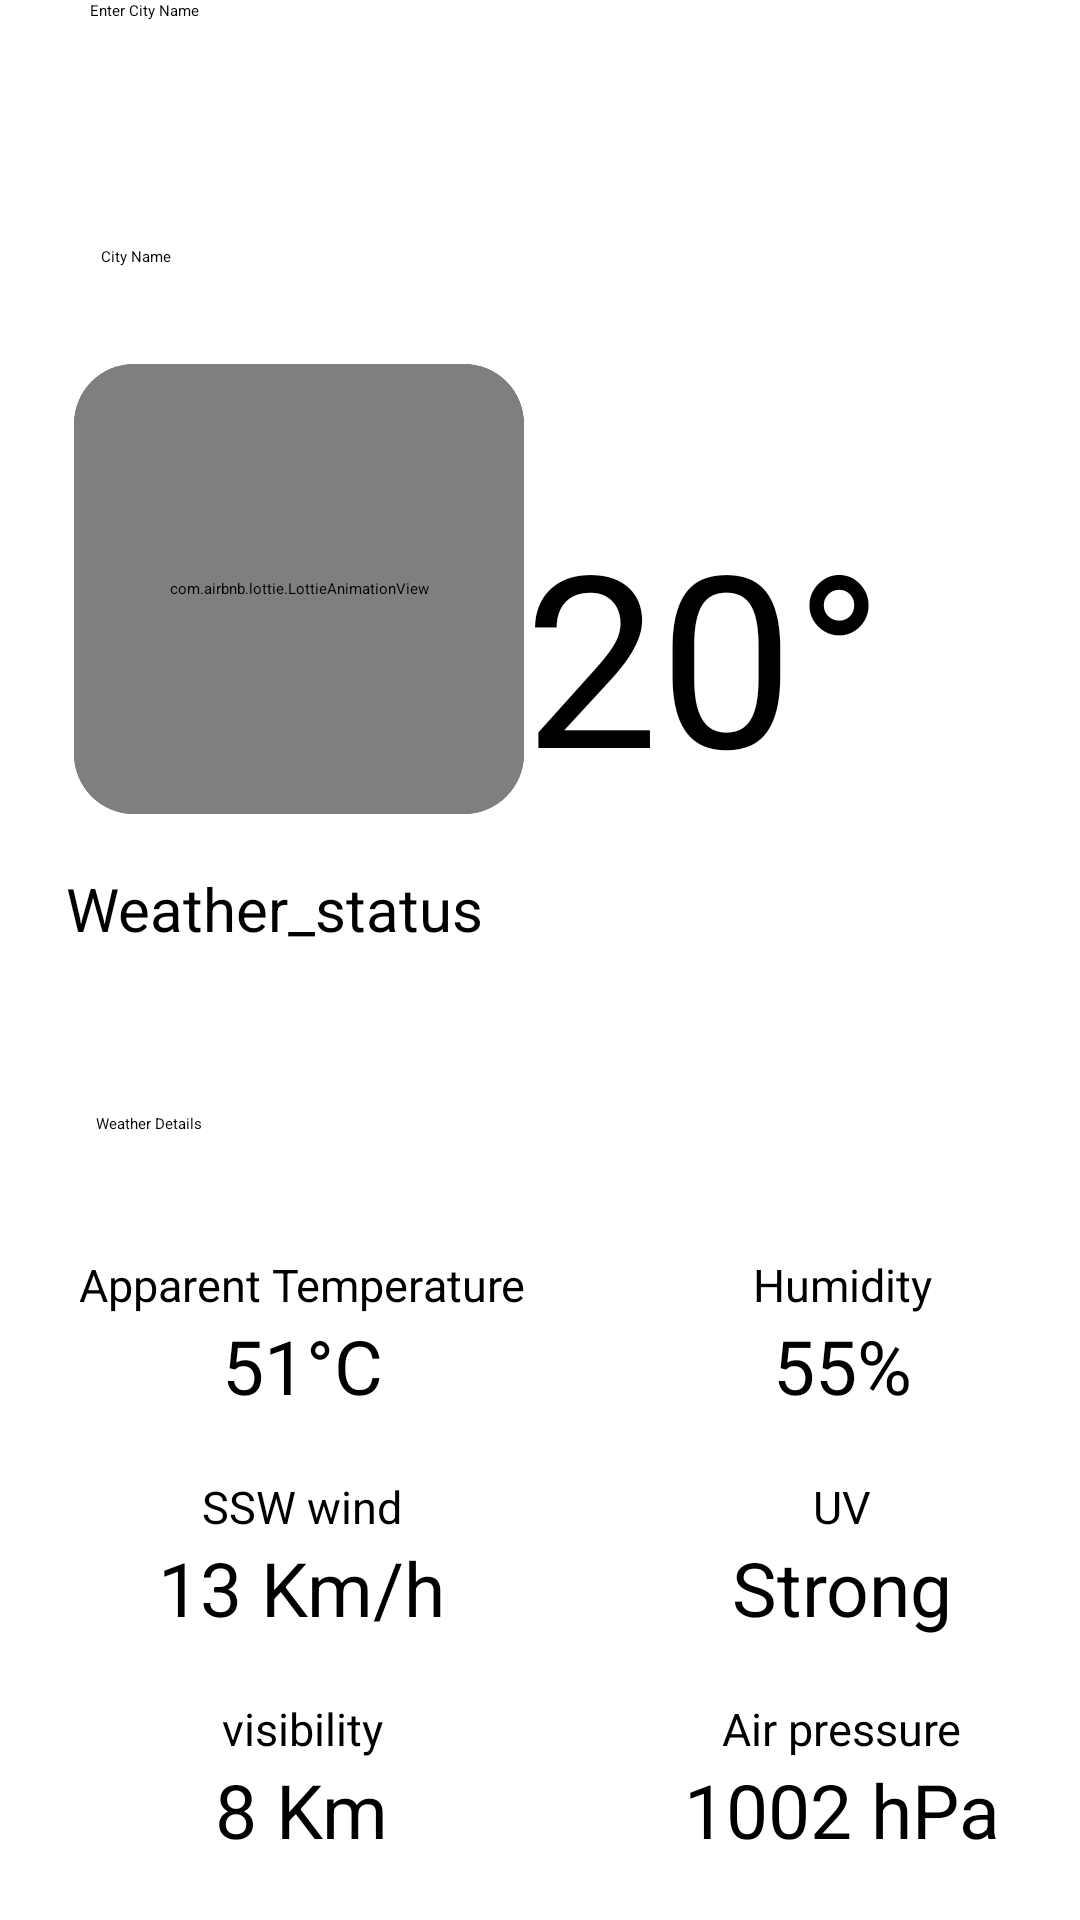

Write the Android layout XML for this screen, with the resource values it uses.
<!-- AndroidManifest.xml: application theme Theme.Weather_app -->
<!-- res/layout/activity_main.xml -->
<?xml version="1.0" encoding="utf-8"?>
<androidx.constraintlayout.widget.ConstraintLayout xmlns:android="http://schemas.android.com/apk/res/android"
    xmlns:app="http://schemas.android.com/apk/res-auto"
    xmlns:tools="http://schemas.android.com/tools"
    android:layout_width="match_parent"
    android:layout_height="match_parent"
    tools:context=".MainActivity">


    <LinearLayout
        android:id="@+id/search_bar"
        android:layout_width="wrap_content"
        android:layout_height="wrap_content"
        android:orientation="horizontal"
        app:layout_constraintBottom_toTopOf="@+id/cityNameTextview"
        app:layout_constraintEnd_toEndOf="parent"
        app:layout_constraintStart_toStartOf="parent"
        app:layout_constraintTop_toTopOf="parent">


        <EditText
            android:id="@+id/cityname"
            android:layout_width="250dp"
            android:layout_height="50dp"
            android:hint="Enter City Name"
            android:maxLines="1"
            android:inputType="textAutoComplete"
            android:singleLine="true"
            android:lines="1"
            app:layout_constraintEnd_toEndOf="parent"
            app:layout_constraintEnd_toStartOf="@+id/imageView"
            app:layout_constraintHorizontal_bias="0.493"
            app:layout_constraintStart_toStartOf="parent"
            app:layout_constraintTop_toTopOf="parent" />

        <ImageView
            android:id="@+id/search_button"
            android:layout_width="50dp"
            android:layout_height="50dp"
            app:flow_verticalAlign="center"
            app:layout_constraintBottom_toTopOf="@+id/textView"
            app:layout_constraintEnd_toEndOf="parent"
            app:layout_constraintHorizontal_bias="1.0"
            app:layout_constraintStart_toEndOf="@+id/cityname"
            app:layout_constraintStart_toStartOf="parent"
            app:layout_constraintTop_toTopOf="parent"
            app:layout_constraintVertical_bias="0.0"
            app:srcCompat="?android:attr/actionModeWebSearchDrawable" />
    </LinearLayout>

    <TextView
        android:id="@+id/cityNameTextview"
        android:layout_width="wrap_content"
        android:layout_height="wrap_content"
        android:layout_marginTop="32dp"
        android:text="City Name"
        android:textAppearance="@style/TextAppearance.AppCompat.Large"
        app:layout_constraintEnd_toEndOf="parent"
        app:layout_constraintHorizontal_bias="0.1"
        app:layout_constraintStart_toStartOf="parent"
        app:layout_constraintTop_toBottomOf="@+id/search_bar" />

    <androidx.cardview.widget.CardView
        android:id="@+id/cardView"
        android:layout_width="150dp"
        android:layout_height="150dp"
        app:cardCornerRadius="20dp"
        app:layout_constraintBottom_toTopOf="@+id/textView2"
        app:layout_constraintEnd_toEndOf="parent"
        app:layout_constraintHorizontal_bias="0.118"
        app:layout_constraintStart_toStartOf="parent"
        app:layout_constraintTop_toBottomOf="@+id/cityNameTextview"
        app:layout_constraintVertical_bias="0.244">

        <com.airbnb.lottie.LottieAnimationView
            android:id="@+id/cloud_icon"
            android:layout_width="match_parent"
            android:layout_height="match_parent" />
    </androidx.cardview.widget.CardView>


    <TextView
        android:id="@+id/temprature"
        android:layout_width="wrap_content"
        android:layout_height="wrap_content"
        android:text="20°"
        android:textSize="80sp"
        app:layout_constraintBottom_toBottomOf="@+id/cardView"
        app:layout_constraintEnd_toEndOf="parent"
        app:layout_constraintHorizontal_bias="0.0"
        app:layout_constraintStart_toEndOf="@+id/cardView"
        app:layout_constraintTop_toBottomOf="@+id/cityNameTextview"
        app:layout_constraintVertical_bias="1.0" />

    <TextView
        android:id="@+id/weather_status"
        android:layout_width="wrap_content"
        android:layout_height="wrap_content"
        android:layout_marginBottom="16dp"
        android:text="Weather_status"
        android:textSize="20sp"
        app:layout_constraintBottom_toTopOf="@+id/textView2"
        app:layout_constraintEnd_toEndOf="parent"
        app:layout_constraintHorizontal_bias="0.099"
        app:layout_constraintStart_toStartOf="parent"
        app:layout_constraintTop_toBottomOf="@+id/cardView"
        app:layout_constraintVertical_bias="0.317" />

    <TextView
        android:id="@+id/textView2"
        android:layout_width="wrap_content"
        android:layout_height="wrap_content"
        android:text="@string/weather_details"
        app:layout_constraintBottom_toTopOf="@+id/linearLayout"
        app:layout_constraintEnd_toEndOf="parent"
        app:layout_constraintHorizontal_bias="0.099"
        app:layout_constraintStart_toStartOf="parent"
        app:layout_constraintTop_toBottomOf="@+id/cityNameTextview"
        app:layout_constraintVertical_bias="1.0" />

    <LinearLayout
        android:id="@+id/linearLayout"
        android:layout_width="match_parent"
        android:layout_height="wrap_content"
        android:orientation="horizontal"
        app:layout_constraintBottom_toBottomOf="parent"
        app:layout_constraintEnd_toEndOf="parent"
        app:layout_constraintStart_toStartOf="parent"
        app:layout_constraintTop_toBottomOf="@+id/cityNameTextview"
        app:layout_constraintVertical_bias="1.0">

        <LinearLayout
            android:layout_width="wrap_content"
            android:layout_height="wrap_content"
            android:layout_weight="1"
            android:orientation="vertical"
            android:padding="20dp">

            <TextView
                android:layout_width="wrap_content"
                android:layout_height="wrap_content"
                android:layout_gravity="center"
                android:layout_marginTop="20dp"
                android:layout_weight="1"
                android:text="Apparent Temperature"
                android:textSize="15sp" />

            <TextView
                android:id="@+id/temp"
                android:layout_width="wrap_content"
                android:layout_height="wrap_content"
                android:layout_gravity="center"
                android:layout_weight="1"
                android:text="51°C"
                android:textSize="25sp" />

            <TextView
                android:id="@+id/wind_dir"
                android:layout_width="wrap_content"
                android:layout_height="wrap_content"
                android:layout_gravity="center"
                android:layout_marginTop="20dp"
                android:layout_weight="1"
                android:text="SSW wind"
                android:textSize="15sp" />

            <TextView
                android:id="@+id/wind"
                android:layout_width="wrap_content"
                android:layout_height="wrap_content"
                android:layout_gravity="center"
                android:layout_weight="1"
                android:text="13 Km/h"
                android:textSize="25sp" />

            <TextView
                android:layout_width="wrap_content"
                android:layout_height="wrap_content"
                android:layout_gravity="center"
                android:layout_marginTop="20dp"
                android:layout_weight="1"
                android:text="visibility"
                android:textSize="15sp" />

            <TextView
                android:id="@+id/visibility"
                android:layout_width="wrap_content"
                android:layout_height="wrap_content"
                android:layout_gravity="center"
                android:layout_weight="1"
                android:text="8 Km"
                android:textSize="25dp" />


        </LinearLayout>


        <LinearLayout
            android:layout_width="wrap_content"
            android:layout_height="wrap_content"
            android:layout_weight="1"
            android:orientation="vertical"
            android:padding="20dp">

            <TextView
                android:layout_width="wrap_content"
                android:layout_height="wrap_content"
                android:layout_gravity="center"
                android:layout_marginTop="20dp"
                android:layout_weight="1"
                android:text="Humidity"
                android:textSize="15sp" />

            <TextView
                android:id="@+id/humidity"
                android:layout_width="wrap_content"
                android:layout_height="wrap_content"
                android:layout_gravity="center"
                android:layout_weight="1"
                android:text="55%"
                android:textSize="25sp" />

            <TextView
                android:layout_width="wrap_content"
                android:layout_height="wrap_content"
                android:layout_gravity="center"
                android:layout_marginTop="20dp"
                android:layout_weight="1"
                android:text="UV"
                android:textSize="15sp" />

            <TextView
                android:id="@+id/uv"
                android:layout_width="wrap_content"
                android:layout_height="wrap_content"
                android:layout_gravity="center"
                android:layout_weight="1"
                android:text="Strong"
                android:textSize="25sp" />

            <TextView
                android:layout_width="wrap_content"
                android:layout_height="wrap_content"
                android:layout_gravity="center"
                android:layout_marginTop="20dp"
                android:layout_weight="1"
                android:text="Air pressure"
                android:textSize="15sp" />

            <TextView
                android:id="@+id/air_pressure"
                android:layout_width="wrap_content"
                android:layout_height="wrap_content"
                android:layout_gravity="center"
                android:layout_weight="1"
                android:text="1002 hPa"
                android:textSize="25sp" />


        </LinearLayout>


    </LinearLayout>




</androidx.constraintlayout.widget.ConstraintLayout>
<!-- resources referenced by this layout -->
<resources>
  <string name="weather_details">Weather Details</string>
</resources>
